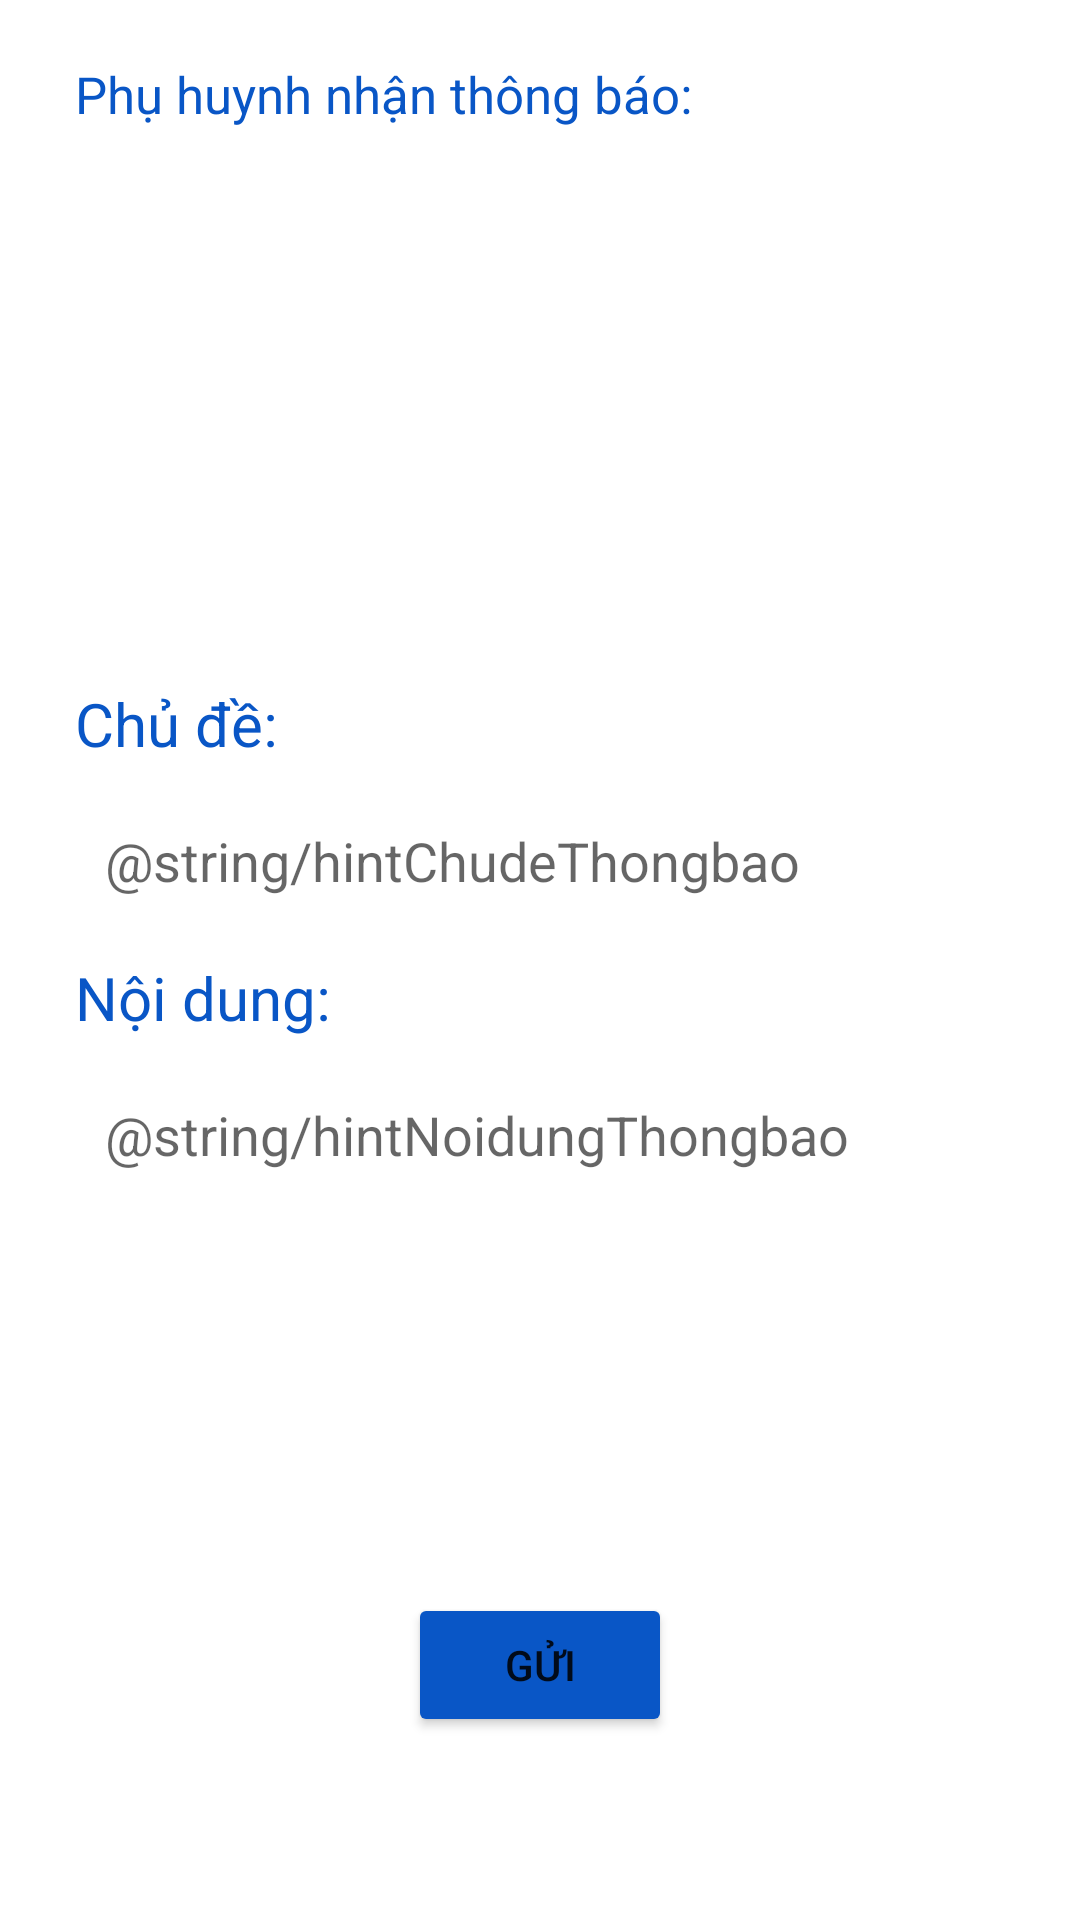

Produce the Android XML layout that renders to this screen, including the resource entries it uses.
<!-- AndroidManifest.xml: application theme Theme.VSchool -->
<!-- res/layout/activity_9.xml -->
<?xml version="1.0" encoding="utf-8"?>
<LinearLayout xmlns:android="http://schemas.android.com/apk/res/android"
    android:layout_width="match_parent"
    android:layout_height="match_parent"
    android:orientation="vertical"
    android:paddingLeft="25dp"
    android:paddingTop="20dp"
    android:paddingRight="25dp"

    >

    <TextView
        android:layout_width="match_parent"
        android:layout_height="wrap_content"
        android:text="Phụ huynh nhận thông báo:"
        android:textColor="@color/bg_btn_login"
        android:textSize="17dp"

        ></TextView>

    <androidx.recyclerview.widget.RecyclerView
        android:id="@+id/recycle_parent"
        android:layout_width="match_parent"
        android:layout_height="165dp"
        android:layout_marginTop="10dp"
        android:layout_marginBottom="10dp"
        />

    <TextView
        android:layout_width="match_parent"
        android:layout_height="wrap_content"
        android:text="Chủ đề:"
        android:textColor="@color/bg_btn_login"
        android:textSize="20dp"

        ></TextView>

    <EditText
        android:id="@+id/txt_topicNoti"
        android:layout_width="match_parent"
        android:layout_height="wrap_content"
        android:layout_marginTop="10dp"
        android:layout_marginBottom="10dp"
        android:background="@drawable/custom_input"
        android:hint="@string/hintChudeThongbao"
        android:inputType="textAutoCorrect"
        android:padding="10dp"></EditText>

    <TextView
        android:layout_width="match_parent"
        android:layout_height="wrap_content"
        android:text="Nội dung:"
        android:textColor="@color/bg_btn_login"
        android:textSize="20dp"

        ></TextView>

    <EditText
        android:id="@+id/txt_contentNoti"
        android:layout_width="match_parent"
        android:layout_height="165dp"
        android:layout_marginTop="10dp"
        android:autoSizeMaxTextSize="@dimen/cardview_default_radius"
        android:background="@drawable/custom_input"
        android:gravity="top"
        android:hint="@string/hintNoidungThongbao"
        android:inputType="text|textMultiLine"
        android:padding="10dp"></EditText>

    <Button
        android:id="@+id/btn_guithongbao"
        android:layout_width="wrap_content"
        android:layout_height="wrap_content"
        android:layout_gravity="center"
        android:layout_margin="10dp"
        android:backgroundTint="@color/bg_btn_login"
        android:text="GỬI"></Button>
</LinearLayout>
<!-- resources referenced by this layout -->
<resources>
  <color name="bg_btn_login">#0956C6</color>
  <!-- drawable custom_input (drawable-v24) -->
  <?xml version="1.0" encoding="utf-8"?>
  <selector xmlns:android="http://schemas.android.com/apk/res/android">
  
      <item android:state_enabled="true">
          <shape android:shape="rectangle">
              <solid android:color="@color/white"></solid>
              <corners android:radius="3dp"/>
              <stroke android:color="@color/white" android:width="1dp"></stroke>
          </shape>
      </item>
  
      <item android:state_enabled="true" android:state_focused="true">
          <shape android:shape="rectangle">
              <solid android:color="@color/white"></solid>
              <corners android:radius="3dp"/>
              <stroke android:color="@color/black" android:width="1dp"></stroke>
          </shape>
      </item>
  </selector>
  <style name="Theme.VSchool" parent="Theme.MaterialComponents.DayNight.DarkActionBar">
          
          <item name="colorPrimary">@color/purple_500</item>
          <item name="colorPrimaryVariant">@color/purple_700</item>
          <item name="colorOnPrimary">@color/white</item>
          
          <item name="colorSecondary">@color/teal_200</item>
          <item name="colorSecondaryVariant">@color/teal_700</item>
          <item name="colorOnSecondary">@color/black</item>
          
          <item name="android:statusBarColor" tools:targetApi="l">?attr/colorPrimaryVariant</item>
          
      </style>
  <color name="white">#FFFFFFFF</color>
  <color name="black">#FF000000</color>
  <color name="purple_500">#FF6200EE</color>
  <color name="purple_700">#FF3700B3</color>
  <color name="teal_200">#FF03DAC5</color>
  <color name="teal_700">#FF018786</color>
</resources>
